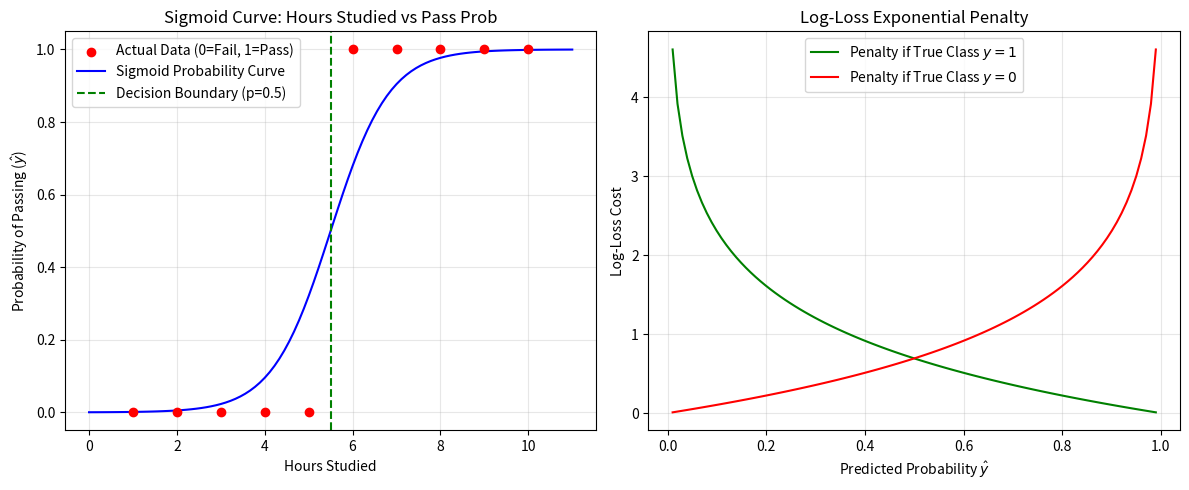

Here is the Python script that generated this plot:
import numpy as np
import matplotlib.pyplot as plt

# 1. Dataset Generation: Hours Studied vs. Pass/Fail
X_hours = np.array([1, 2, 3, 4, 5, 6, 7, 8, 9, 10])
y_pass = np.array([0, 0, 0, 0, 0, 1, 1, 1, 1, 1])

# 2. Functions Implementation
def sigmoid(z):
    """Compute the sigmoid of z."""
    # Clip z to prevent overflow in exp
    z = np.clip(z, -500, 500)
    return 1.0 / (1.0 + np.exp(-z))

def compute_log_loss(y_true, y_pred):
    """Compute Binary Cross-Entropy (Log-Loss)."""
    epsilon = 1e-15 # To prevent log(0)
    y_pred = np.clip(y_pred, epsilon, 1.0 - epsilon)
    loss = - (y_true * np.log(y_pred) + (1 - y_true) * np.log(1 - y_pred))
    return np.mean(loss)

# 3. Model Simulation and Visualization
# Assuming standard weights for visual demonstration
w = 1.5
b = -8.25

# Continuous range for plotting the curve smoothly
X_cont = np.linspace(0, 11, 100)
z_cont = w * X_cont + b
y_pred_cont = sigmoid(z_cont)

plt.figure(figsize=(12, 5))

# Visualization 1: Sigmoid Curve
plt.subplot(1, 2, 1)
plt.scatter(X_hours, y_pass, color='red', label='Actual Data (0=Fail, 1=Pass)', zorder=5)
plt.plot(X_cont, y_pred_cont, color='blue', label='Sigmoid Probability Curve')
plt.axvline(x=-b/w, color='green', linestyle='--', label='Decision Boundary (p=0.5)')
plt.title("Sigmoid Curve: Hours Studied vs Pass Prob")
plt.xlabel("Hours Studied")
plt.ylabel("Probability of Passing ($\hat{y}$)")
plt.legend()
plt.grid(True, alpha=0.3)

# Visualization 2: Log-Loss Penalty Curve
plt.subplot(1, 2, 2)
p_range = np.linspace(0.01, 0.99, 100)
# Individual log loss terms
loss_y1 = -np.log(p_range)
loss_y0 = -np.log(1 - p_range)

plt.plot(p_range, loss_y1, color='green', label='Penalty if True Class $y = 1$')
plt.plot(p_range, loss_y0, color='red', label='Penalty if True Class $y = 0$')
plt.title("Log-Loss Exponential Penalty")
plt.xlabel("Predicted Probability $\hat{y}$")
plt.ylabel("Log-Loss Cost")
plt.legend()
plt.grid(True, alpha=0.3)

plt.tight_layout()
plt.show()
